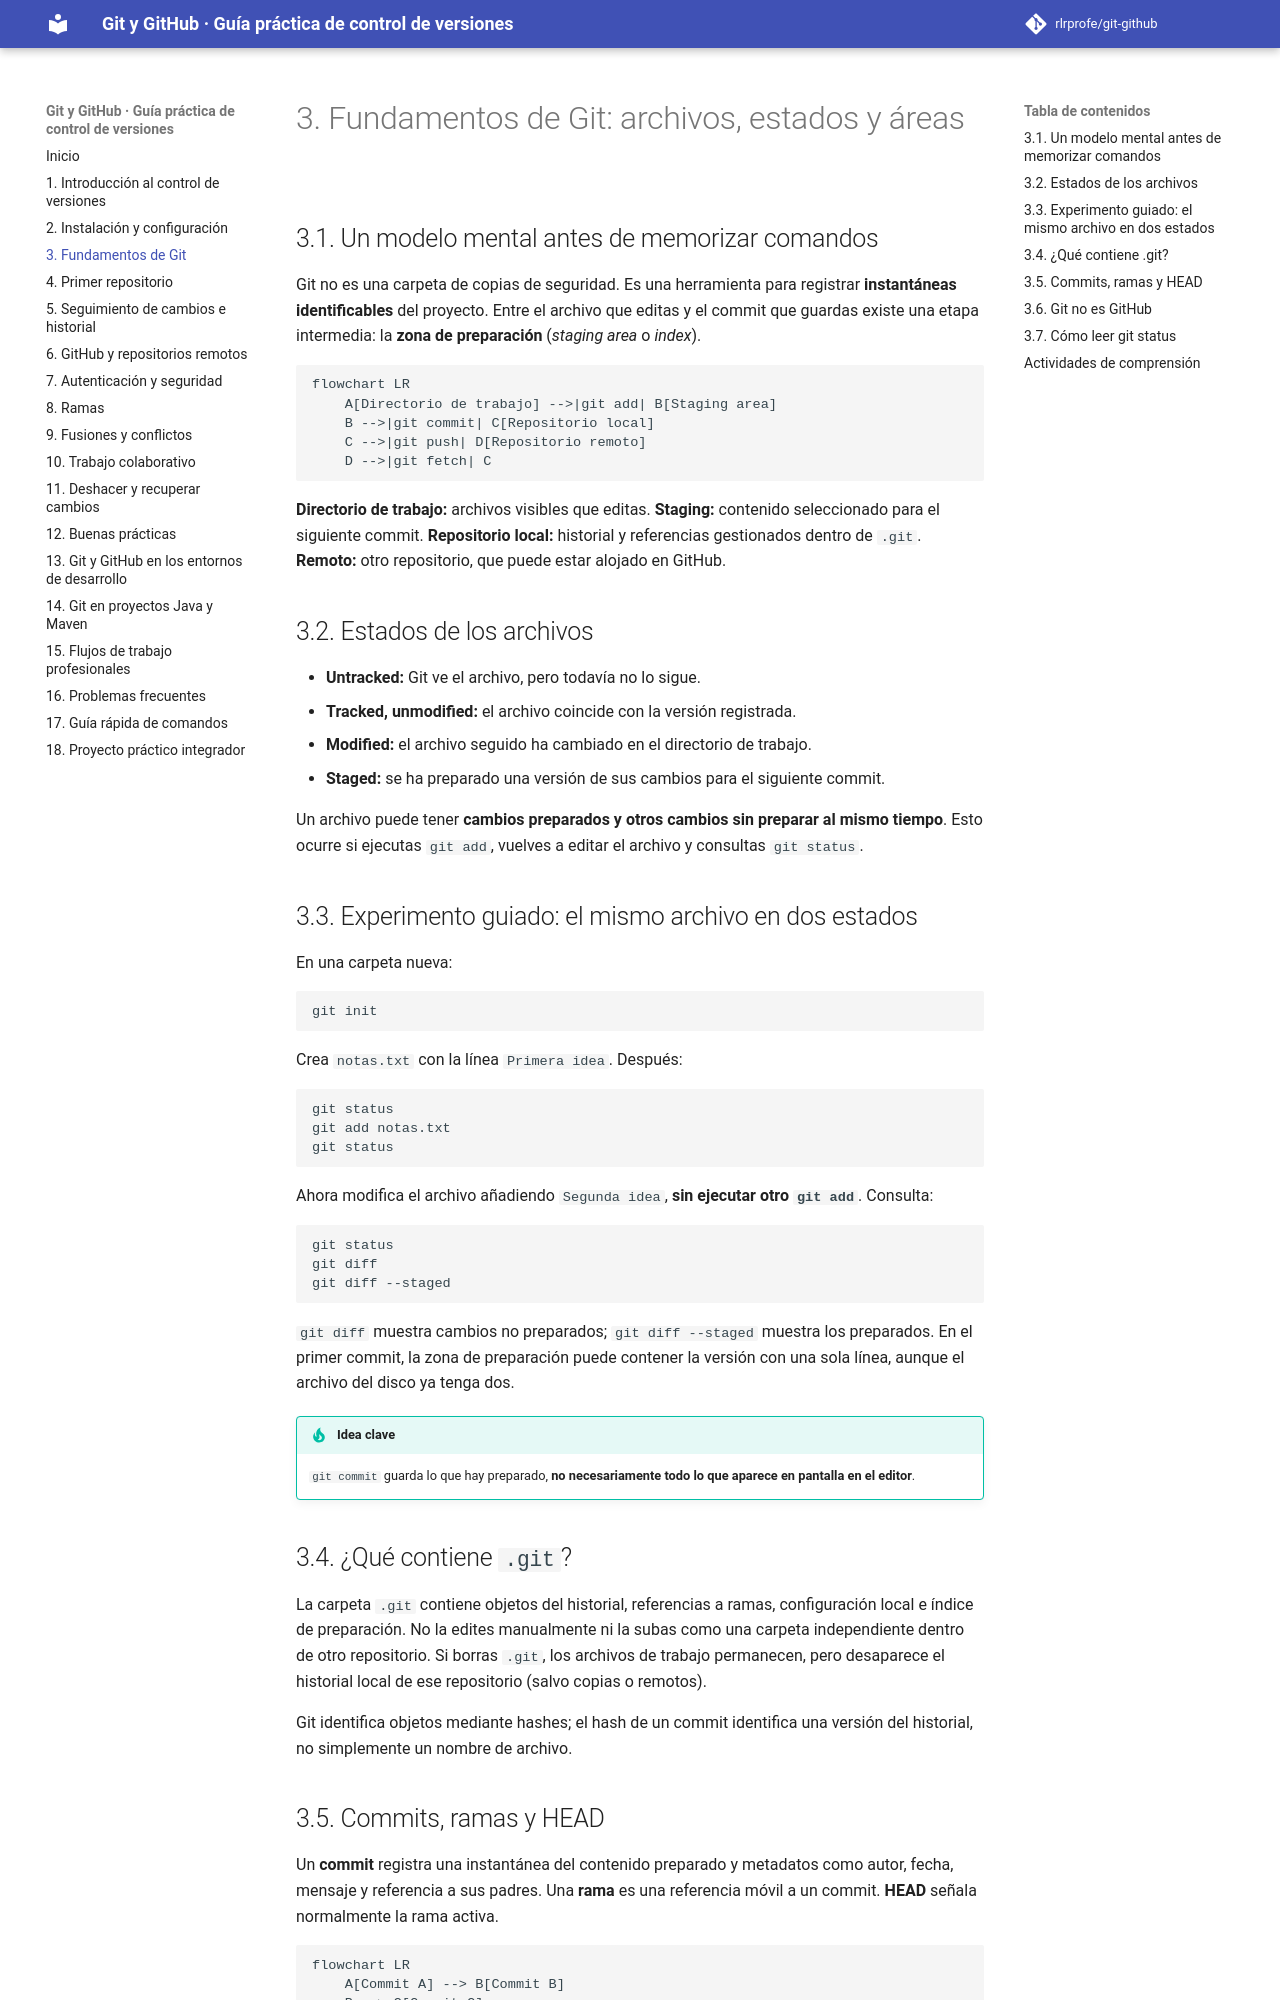

repository: rlrprofe/git-github · page: capitulos/03-fundamentos/index.html · generator: mkdocs

# 3. Fundamentos de Git: archivos, estados y áreas

## 3.1. Un modelo mental antes de memorizar comandos

Git no es una carpeta de copias de seguridad. Es una herramienta para registrar **instantáneas identificables** del proyecto. Entre el archivo que editas y el commit que guardas existe una etapa intermedia: la **zona de preparación** (*staging area* o *index*).

```mermaid
flowchart LR
    A[Directorio de trabajo] -->|git add| B[Staging area]
    B -->|git commit| C[Repositorio local]
    C -->|git push| D[Repositorio remoto]
    D -->|git fetch| C
```

**Directorio de trabajo:** archivos visibles que editas. **Staging:** contenido seleccionado para el siguiente commit. **Repositorio local:** historial y referencias gestionados dentro de `.git`. **Remoto:** otro repositorio, que puede estar alojado en GitHub.

## 3.2. Estados de los archivos

- **Untracked:** Git ve el archivo, pero todavía no lo sigue.
- **Tracked, unmodified:** el archivo coincide con la versión registrada.
- **Modified:** el archivo seguido ha cambiado en el directorio de trabajo.
- **Staged:** se ha preparado una versión de sus cambios para el siguiente commit.

Un archivo puede tener **cambios preparados y otros cambios sin preparar al mismo tiempo**. Esto ocurre si ejecutas `git add`, vuelves a editar el archivo y consultas `git status`.

## 3.3. Experimento guiado: el mismo archivo en dos estados

En una carpeta nueva:

```bash
git init
```

Crea `notas.txt` con la línea `Primera idea`. Después:

```bash
git status
git add notas.txt
git status
```

Ahora modifica el archivo añadiendo `Segunda idea`, **sin ejecutar otro `git add`**. Consulta:

```bash
git status
git diff
git diff --staged
```

`git diff` muestra cambios no preparados; `git diff --staged` muestra los preparados. En el primer commit, la zona de preparación puede contener la versión con una sola línea, aunque el archivo del disco ya tenga dos.

!!! tip "Idea clave"
    `git commit` guarda lo que hay preparado, **no necesariamente todo lo que aparece en pantalla en el editor**.

## 3.4. ¿Qué contiene `.git`?

La carpeta `.git` contiene objetos del historial, referencias a ramas, configuración local e índice de preparación. No la edites manualmente ni la subas como una carpeta independiente dentro de otro repositorio. Si borras `.git`, los archivos de trabajo permanecen, pero desaparece el historial local de ese repositorio (salvo copias o remotos).

Git identifica objetos mediante hashes; el hash de un commit identifica una versión del historial, no simplemente un nombre de archivo.
